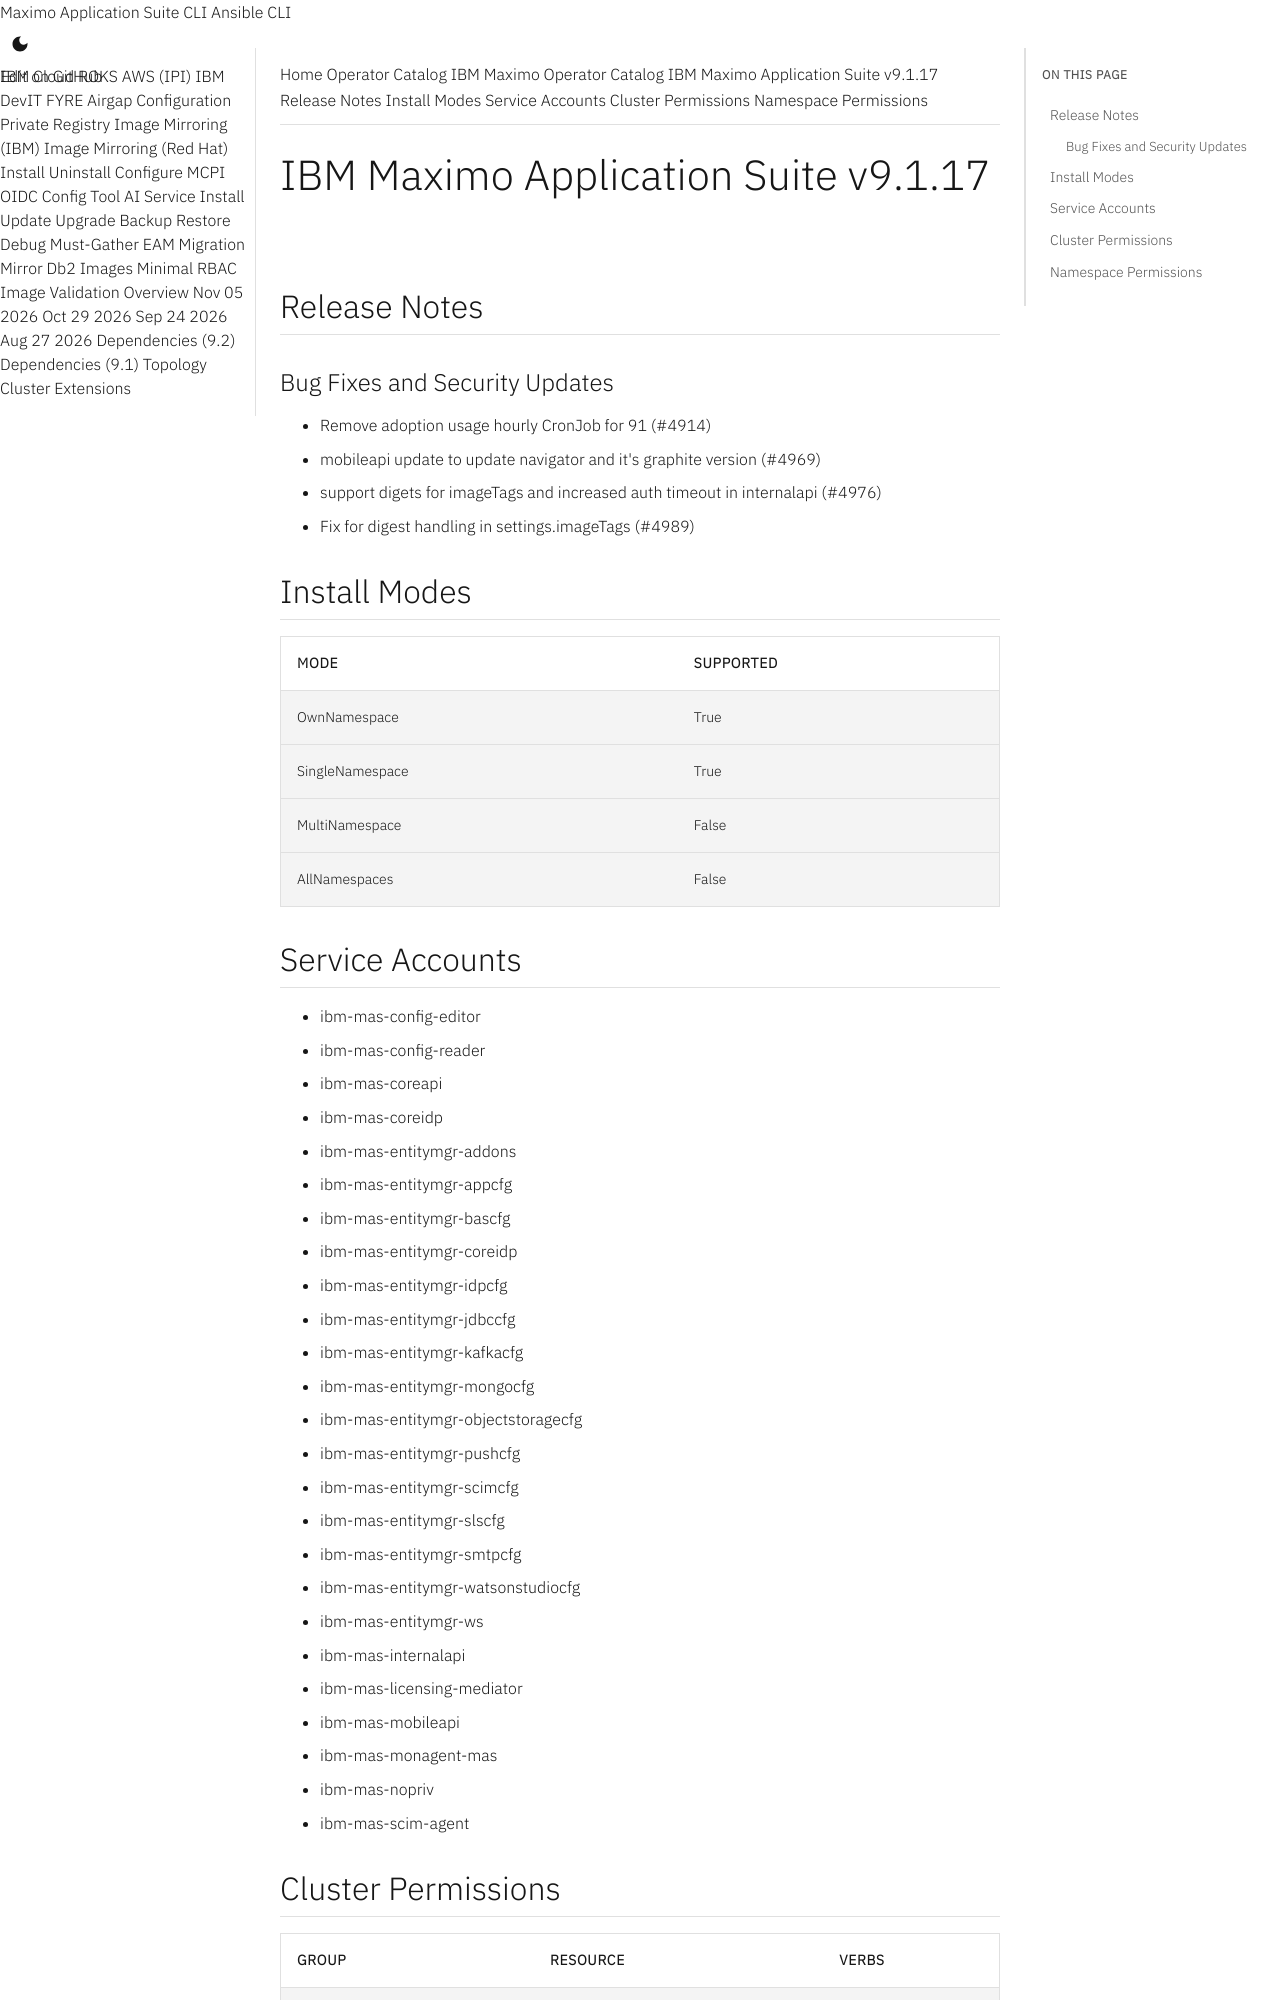

repository: ibm-mas/cli · page: catalogs/packages/ibm-mas/9.1.17/index.html · generator: mkdocs

extra_breadcrumb_title_1: Operator Catalog
extra_breadcrumb_title_2: IBM Maximo Operator Catalog
extra_breadcrumb_url_2: ../../../
nav_title: Operator Catalog

IBM Maximo Application Suite v9.1.17
================================================================================

Release Notes
--------------------------------------------------------------------------------
### Bug Fixes and Security Updates
- Remove adoption usage hourly CronJob for 91 (#4914)
- mobileapi update to update navigator and it's graphite version (#4969)
- support digets for imageTags and increased auth timeout in internalapi (#4976)
- Fix for digest handling in settings.imageTags (#4989)

Install Modes
--------------------------------------------------------------------------------
| Mode                 | Supported |
| :------------------- | :-------- |
| OwnNamespace         | True      |
| SingleNamespace      | True      |
| MultiNamespace       | False     |
| AllNamespaces        | False     |

Service Accounts
--------------------------------------------------------------------------------
- ibm-mas-config-editor
- ibm-mas-config-reader
- ibm-mas-coreapi
- ibm-mas-coreidp
- ibm-mas-entitymgr-addons
- ibm-mas-entitymgr-appcfg
- ibm-mas-entitymgr-bascfg
- ibm-mas-entitymgr-coreidp
- ibm-mas-entitymgr-idpcfg
- ibm-mas-entitymgr-jdbccfg
- ibm-mas-entitymgr-kafkacfg
- ibm-mas-entitymgr-mongocfg
- ibm-mas-entitymgr-objectstoragecfg
- ibm-mas-entitymgr-pushcfg
- ibm-mas-entitymgr-scimcfg
- ibm-mas-entitymgr-slscfg
- ibm-mas-entitymgr-smtpcfg
- ibm-mas-entitymgr-watsonstudiocfg
- ibm-mas-entitymgr-ws
- ibm-mas-internalapi
- ibm-mas-licensing-mediator
- ibm-mas-mobileapi
- ibm-mas-monagent-mas
- ibm-mas-nopriv
- ibm-mas-scim-agent
